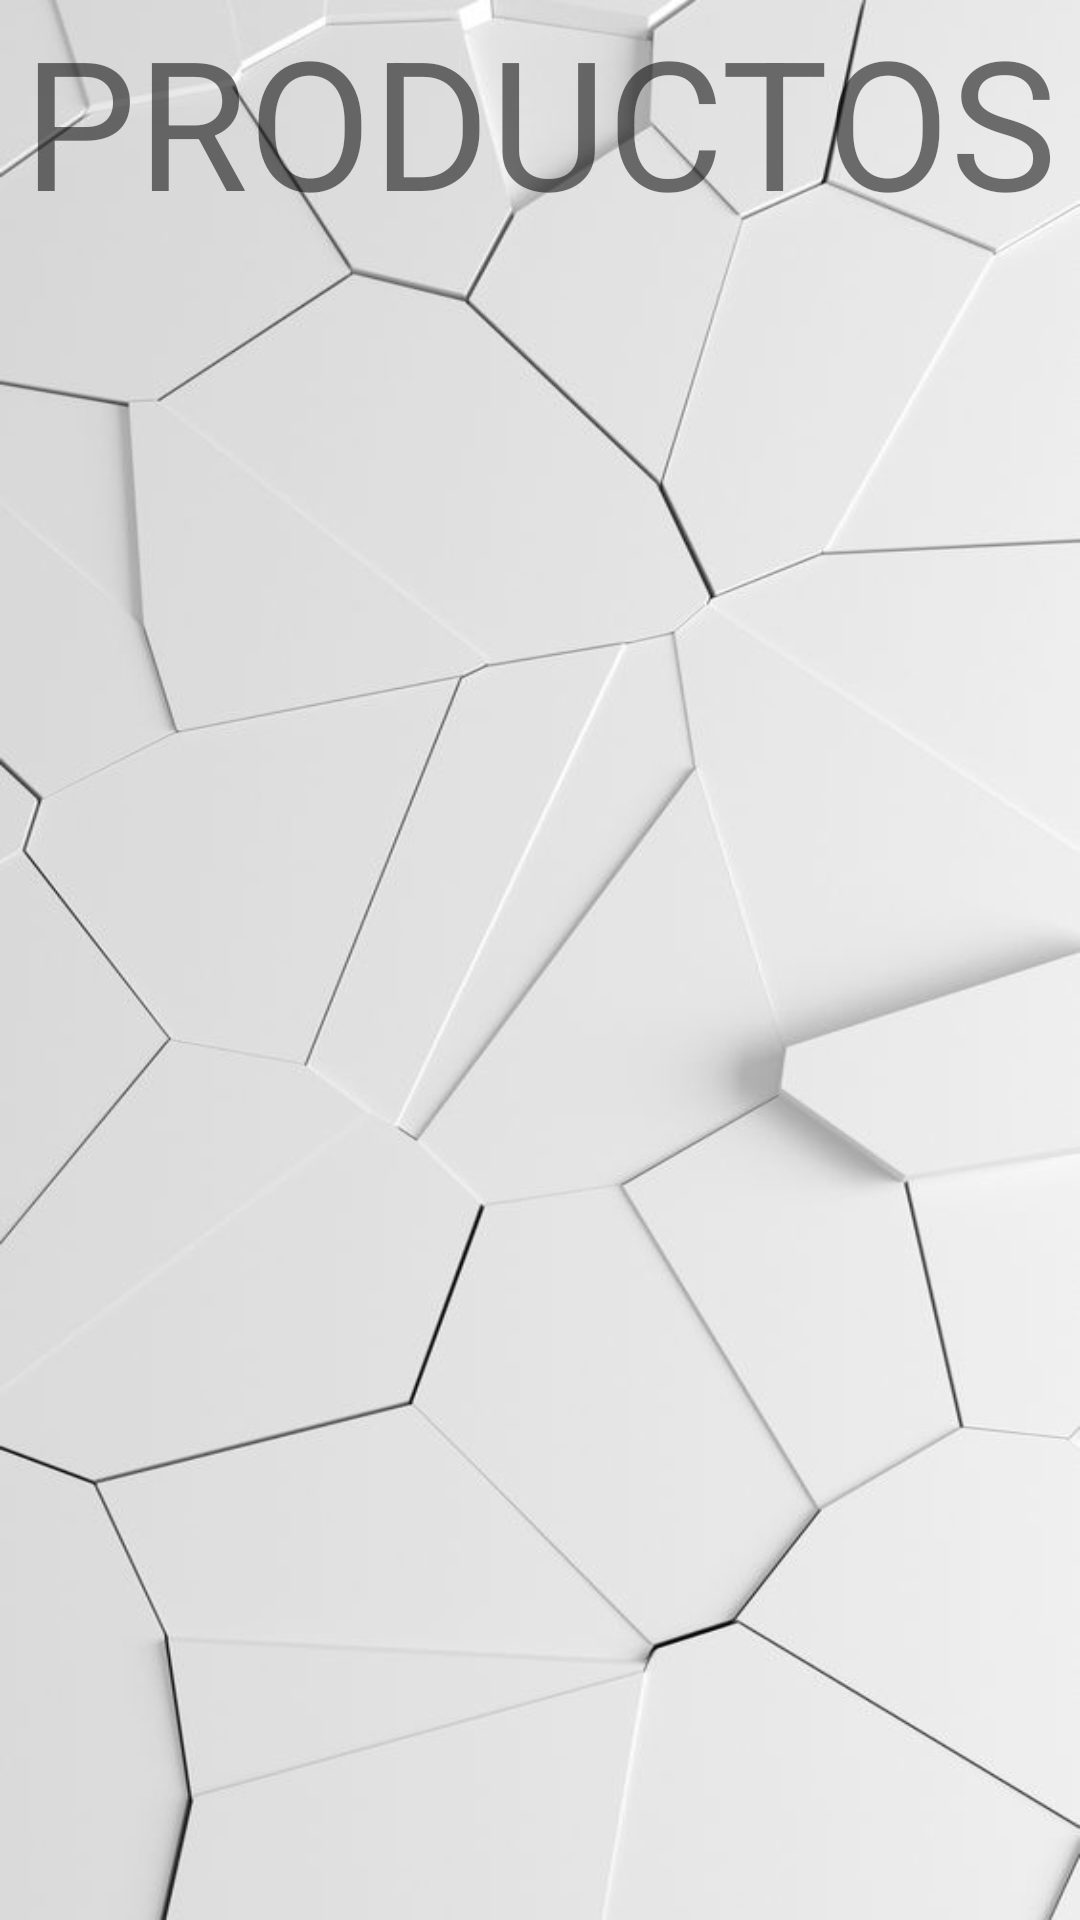

Android layout source for this screen:
<!-- AndroidManifest.xml: application theme Theme.ProjectCandles -->
<!-- res/layout/activity_catalogo.xml -->
<?xml version="1.0" encoding="utf-8"?>
<LinearLayout xmlns:android="http://schemas.android.com/apk/res/android"
    xmlns:app="http://schemas.android.com/apk/res-auto"
    xmlns:tools="http://schemas.android.com/tools"
    android:layout_width="match_parent"
    android:layout_height="match_parent"
    android:background="@drawable/fondo6"
    android:orientation="vertical"
    android:gravity="center"
    tools:context=".Catalogo">

    <TextView
        android:id="@+id/textView"
        android:layout_width="wrap_content"
        android:layout_height="wrap_content"
        android:textSize="60dp"
        android:text="PRODUCTOS" />

    <LinearLayout
        android:layout_width="match_parent"
        android:layout_height="match_parent"
        android:orientation="vertical">

        <ListView
            android:id="@+id/listViewProducts"
            android:layout_width="match_parent"
            android:layout_height="match_parent" />
    </LinearLayout>
</LinearLayout>
<!-- resources referenced by this layout -->
<resources>
  <!-- drawable fondo6: jpg bitmap (drawable-v24, 28781 bytes) -->
  <style name="Theme.ProjectCandles" parent="Theme.MaterialComponents.DayNight.DarkActionBar">
          
          <item name="colorPrimary">@color/purple_500</item>
          <item name="colorPrimaryVariant">@color/purple_700</item>
          <item name="colorOnPrimary">@color/white</item>
          
          <item name="colorSecondary">@color/teal_200</item>
          <item name="colorSecondaryVariant">@color/teal_700</item>
          <item name="colorOnSecondary">@color/black</item>
          
          <item name="android:statusBarColor">?attr/colorPrimaryVariant</item>
          
      </style>
  <!-- not gathered from this repository: default colours our renderer supplied (Android Studio template values) -->
  <color name="purple_500">#FF6200EE</color>
  <color name="purple_700">#FF3700B3</color>
  <color name="teal_200">#FF03DAC5</color>
  <color name="teal_700">#FF018786</color>
  <color name="black">#FF000000</color>
  <color name="white">#FFFFFFFF</color>
</resources>
